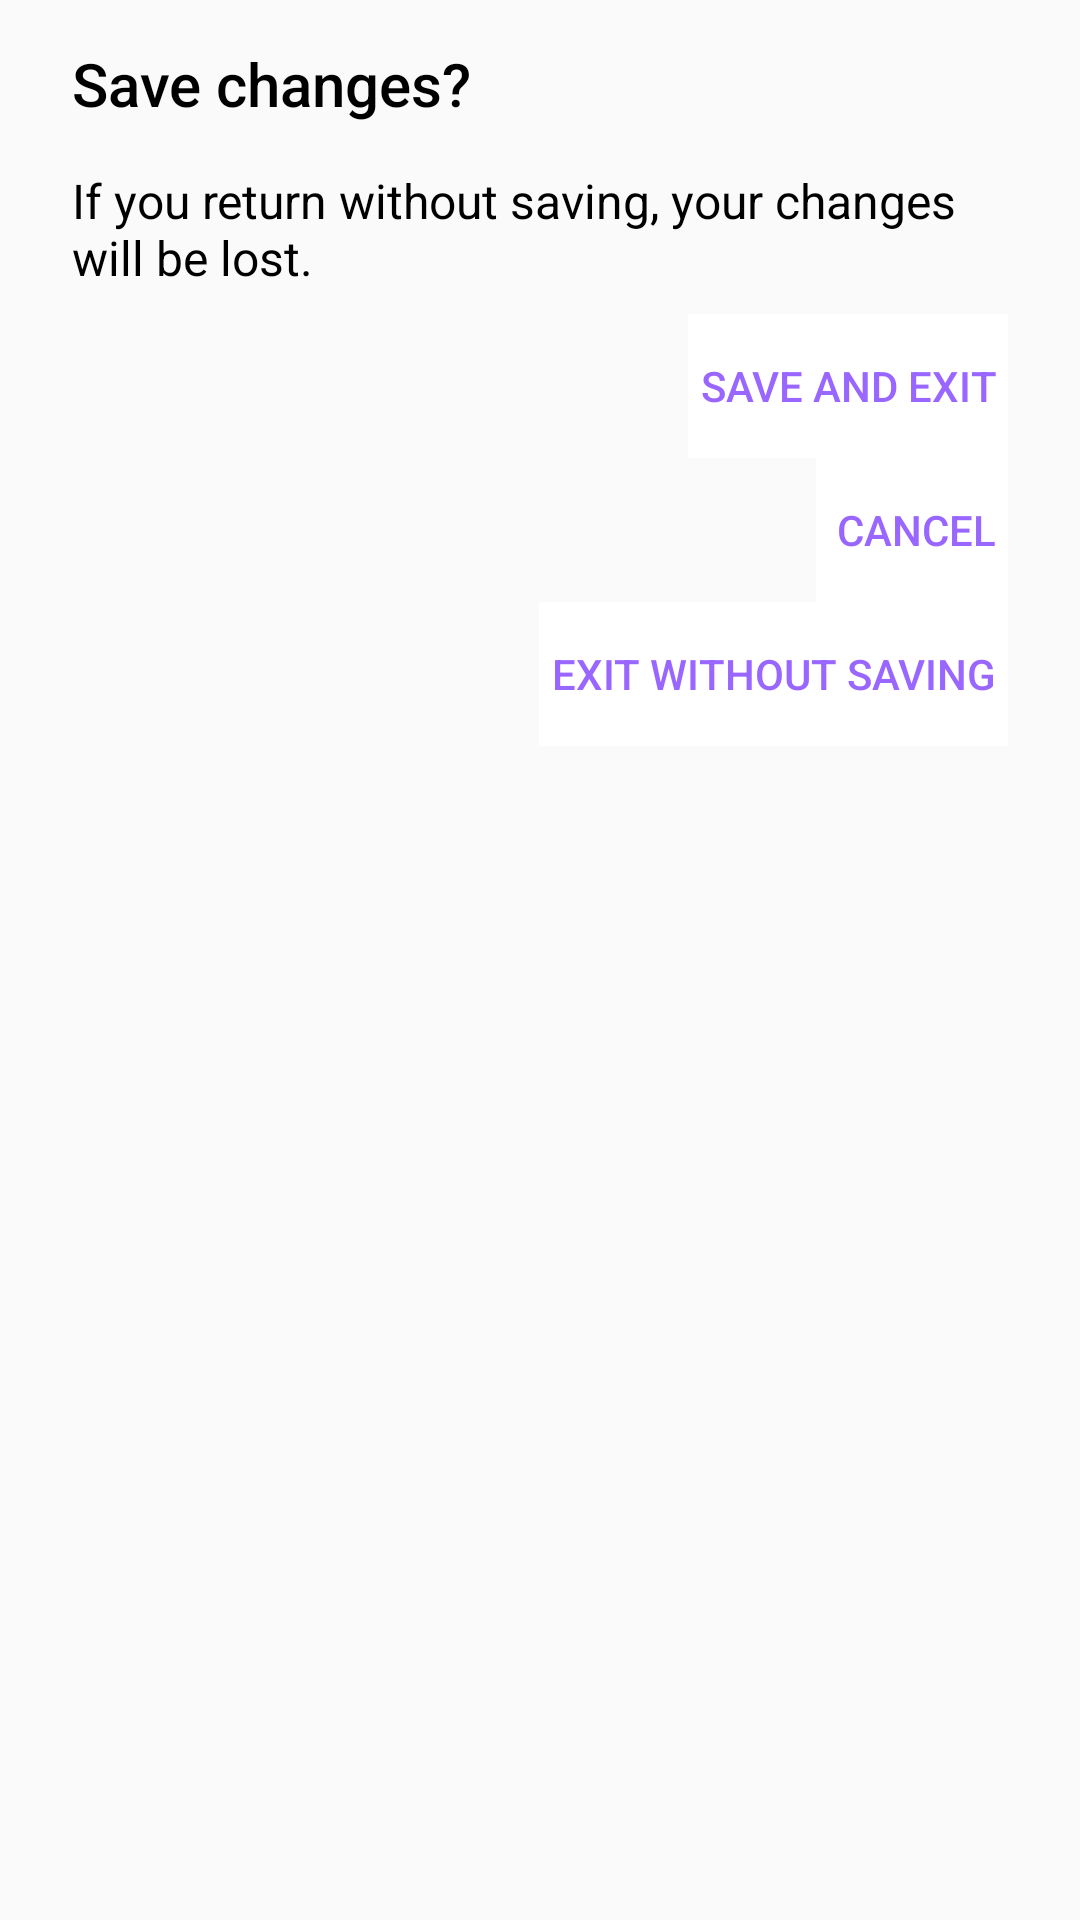

Reconstruct the res/layout file that produces this screen, plus the resources it refers to.
<!-- AndroidManifest.xml: application theme AppTheme -->
<!-- res/layout/content_return.xml -->
<?xml version="1.0" encoding="utf-8"?>
<LinearLayout xmlns:android="http://schemas.android.com/apk/res/android"
    xmlns:app="http://schemas.android.com/apk/res-auto"
    android:layout_width="match_parent"
    android:layout_height="wrap_content"
    android:orientation="vertical"
    android:paddingStart="8dp"
    android:paddingEnd="8dp"
    android:paddingBottom="8dp">

    <androidx.appcompat.widget.Toolbar
        android:id="@+id/toolbarReturn"
        android:layout_width="match_parent"
        android:layout_height="wrap_content"
        android:background="#00FFFFFF"
        android:backgroundTint="#00FFFFFF"
        android:minHeight="?attr/actionBarSize"
        android:theme="?attr/actionBarTheme"
        app:title="@string/title_return_to_main_menu"
        app:titleTextColor="@android:color/primary_text_light" />

    <TextView
        android:id="@+id/textReturn"
        android:layout_width="match_parent"
        android:layout_height="wrap_content"
        android:layout_gravity="start|center_vertical"
        android:layout_marginStart="16dp"
        android:layout_marginEnd="16dp"
        android:layout_marginBottom="8dp"
        android:text="@string/description_return"
        android:textColor="@android:color/primary_text_light"
        android:textSize="16sp" />

    <Button
        android:id="@+id/confirmButton"
        style="?android:attr/buttonBarButtonStyle"
        android:layout_width="wrap_content"
        android:layout_height="wrap_content"
        android:layout_gravity="center_vertical|end"
        android:layout_marginEnd="16dp"
        android:background="#ffffff"
        android:backgroundTint="#ffffff"
        android:clickable="true"
        android:focusable="true"
        android:gravity="center_vertical|end"
        android:padding="4dp"
        android:text="@string/selection_save_and_exit"
        android:textColor="@color/tairitsuLight"
        android:theme="@style/Ripple" />

    <Button
        android:id="@+id/cancelButton"
        style="?android:attr/buttonBarButtonStyle"
        android:layout_width="wrap_content"
        android:layout_height="wrap_content"
        android:layout_gravity="center_vertical|end"
        android:layout_marginEnd="16dp"
        android:background="#ffffff"
        android:backgroundTint="#ffffff"
        android:clickable="true"
        android:focusable="true"
        android:gravity="center_vertical|end"
        android:padding="4dp"
        android:text="@string/selection_cancel"
        android:textColor="@color/tairitsuLight"
        android:theme="@style/Ripple" />

    <Button
        android:id="@+id/alternativeButton"
        style="?android:attr/buttonBarButtonStyle"
        android:layout_width="wrap_content"
        android:layout_height="wrap_content"
        android:layout_gravity="center_vertical|end"
        android:layout_marginEnd="16dp"
        android:background="#ffffff"
        android:backgroundTint="#ffffff"
        android:clickable="true"
        android:focusable="true"
        android:gravity="center_vertical|end"
        android:padding="4dp"
        android:text="@string/selection_exit_without_saving"
        android:textColor="@color/tairitsuLight"
        android:theme="@style/Ripple" />

</LinearLayout>
<!-- resources referenced by this layout -->
<resources>
  <color name="tairitsuLight">#ff9966ff</color>
  <string name="description_return">If you return without saving, your changes will be lost.</string>
  <string name="selection_cancel">Cancel</string>
  <string name="selection_exit_without_saving">Exit without Saving</string>
  <string name="selection_save_and_exit">Save and Exit</string>
  <string name="title_return_to_main_menu">Save changes?</string>
  <style name="Ripple">
          <item name="android:radius">32dp</item>
          <item name="android:color">@color/tairitsuLight</item>
      </style>
  <style name="AppTheme" parent="Theme.AppCompat.Light.DarkActionBar">
          
          <item name="colorPrimary">@color/tairitsuLight</item>
          <item name="colorPrimaryDark">@color/tairitsuDark</item>
          <item name="colorAccent">@color/hikariLight</item>
      </style>
  <color name="tairitsuDark">#ff663399</color>
  <color name="hikariLight">#ff6699ff</color>
</resources>
